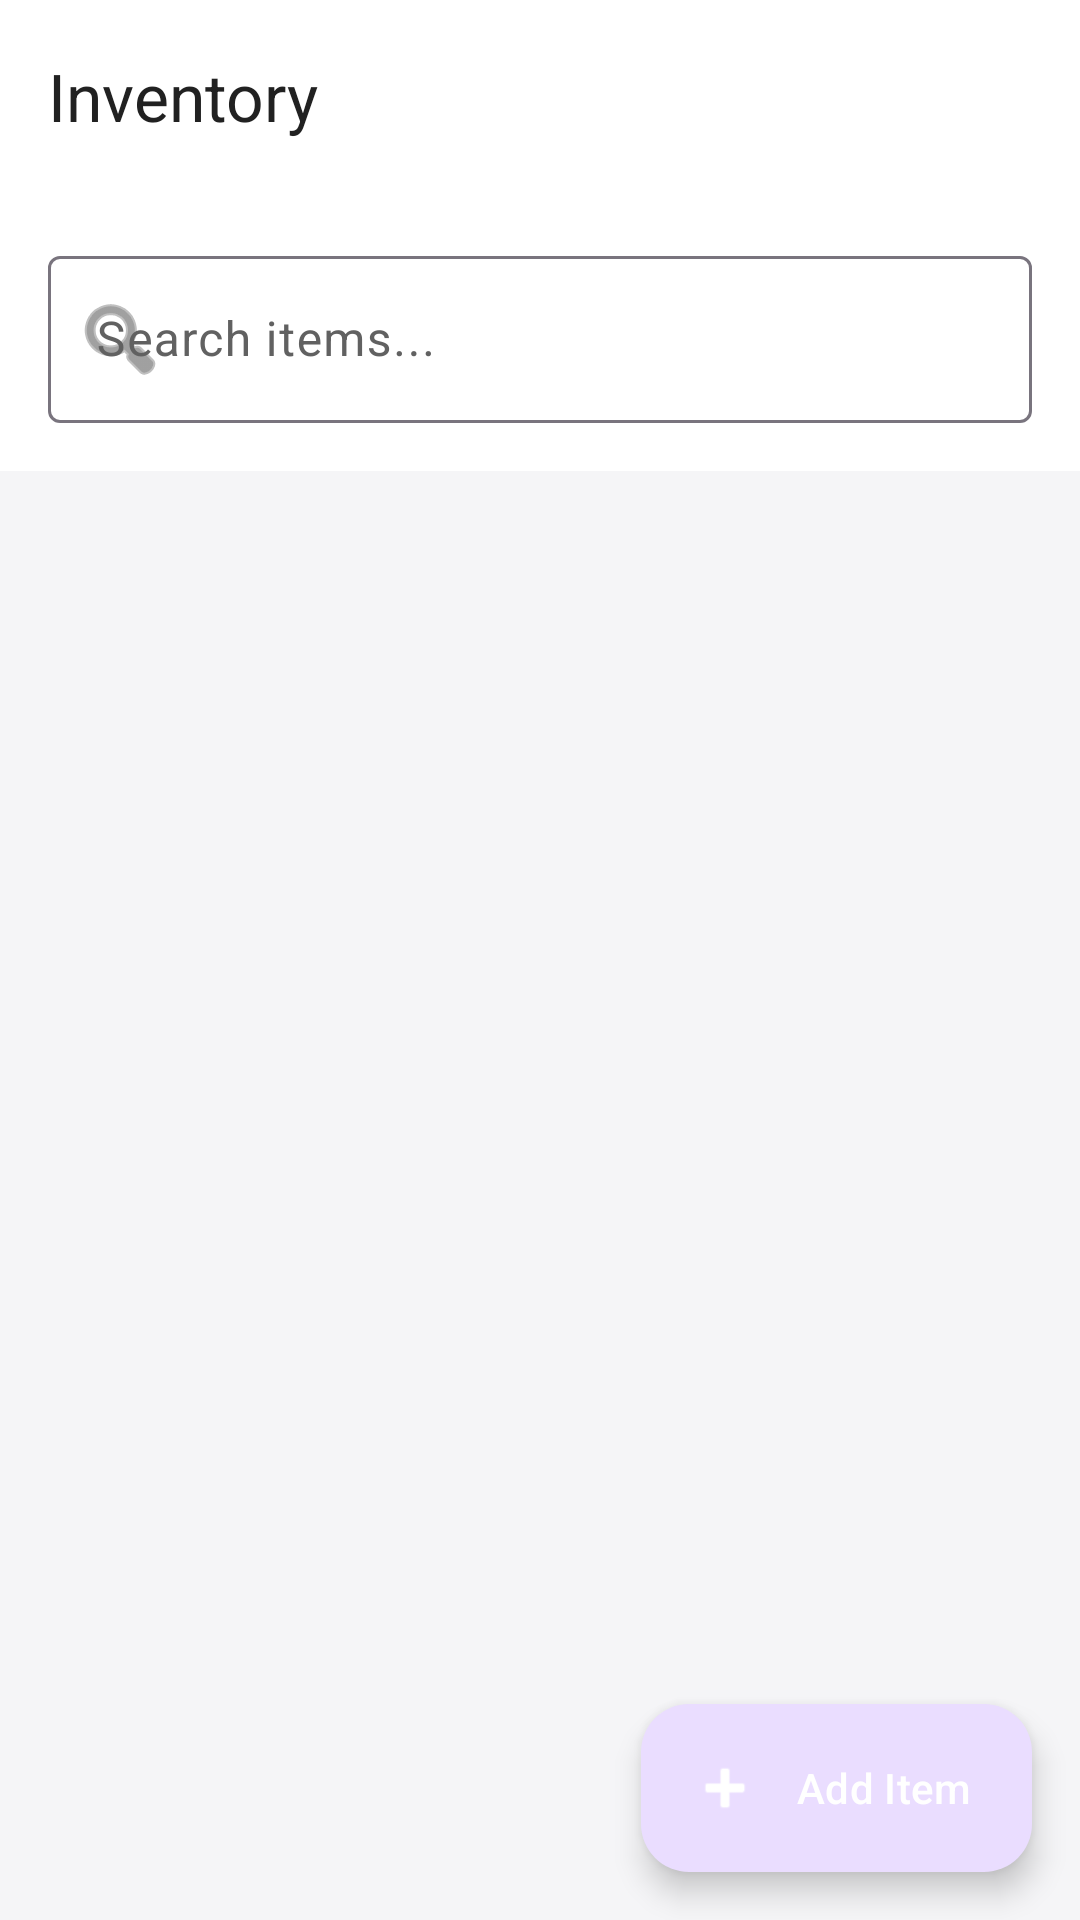

Write the Android layout XML for this screen, with the resource values it uses.
<!-- AndroidManifest.xml: application theme Theme.HardexPro -->
<!-- res/layout/fragment_inventory.xml -->
<?xml version="1.0" encoding="utf-8"?>
<androidx.coordinatorlayout.widget.CoordinatorLayout xmlns:android="http://schemas.android.com/apk/res/android"
    xmlns:app="http://schemas.android.com/apk/res-auto"
    android:layout_width="match_parent"
    android:layout_height="match_parent"
    android:background="@color/background">

    <com.google.android.material.appbar.AppBarLayout
        android:layout_width="match_parent"
        android:layout_height="wrap_content"
        android:background="@color/surface">

        <com.google.android.material.appbar.MaterialToolbar
            android:id="@+id/toolbar"
            android:layout_width="match_parent"
            android:layout_height="?attr/actionBarSize"
            app:title="Inventory"
            app:titleTextColor="@color/text_primary" />

        <com.google.android.material.textfield.TextInputLayout
            android:id="@+id/tilSearch"
            style="@style/Widget.Material3.TextInputLayout.OutlinedBox"
            android:layout_width="match_parent"
            android:layout_height="wrap_content"
            android:layout_margin="16dp"
            android:hint="Search items..."
            app:startIconDrawable="@android:drawable/ic_menu_search">

            <com.google.android.material.textfield.TextInputEditText
                android:id="@+id/etSearch"
                android:layout_width="match_parent"
                android:layout_height="wrap_content"
                android:inputType="text" />
        </com.google.android.material.textfield.TextInputLayout>

    </com.google.android.material.appbar.AppBarLayout>

    <androidx.recyclerview.widget.RecyclerView
        android:id="@+id/rvInventory"
        android:layout_width="match_parent"
        android:layout_height="match_parent"
        android:clipToPadding="false"
        android:paddingBottom="80dp"
        app:layout_behavior="@string/appbar_scrolling_view_behavior" />

    <com.google.android.material.floatingactionbutton.ExtendedFloatingActionButton
        android:id="@+id/fabAddItem"
        android:layout_width="wrap_content"
        android:layout_height="wrap_content"
        android:layout_gravity="bottom|end"
        android:layout_margin="16dp"
        android:text="Add Item"
        android:textColor="@color/white"
        app:icon="@android:drawable/ic_input_add"
        app:iconTint="@color/white" />

</androidx.coordinatorlayout.widget.CoordinatorLayout>
<!-- resources referenced by this layout -->
<resources>
  <color name="background">#F5F5F7</color>
  <color name="surface">#FFFFFF</color>
  <color name="text_primary">#212121</color>
  <color name="white">#FFFFFF</color>
  <style name="Theme.HardexPro" parent="Base.Theme.HardexPro" />
  <style name="Base.Theme.HardexPro" parent="Theme.Material3.DayNight.NoActionBar">
          
          <item name="colorPrimary">@color/primary</item>
          <item name="colorPrimaryVariant">@color/primary_variant</item>
          <item name="colorOnPrimary">@color/white</item>
          
          <item name="colorSecondary">@color/secondary</item>
          <item name="colorSecondaryVariant">@color/secondary_variant</item>
          <item name="colorOnSecondary">@color/white</item>
          
          <item name="colorSurface">@color/surface</item>
          <item name="colorOnSurface">@color/text_primary</item>
          <item name="colorSurfaceVariant">@color/surface_variant</item>
          <item name="colorOnSurfaceVariant">@color/text_secondary</item>
          
          <item name="colorError">@color/error</item>
          
          
          <item name="android:statusBarColor">@color/primary_variant</item>
          
          <item name="android:windowBackground">@color/background</item>
      </style>
  <color name="primary">#E65100</color>
  <color name="primary_variant">#BF360C</color>
  <color name="secondary">#0097A7</color>
  <color name="secondary_variant">#006064</color>
  <color name="surface_variant">#ECEFF1</color>
  <color name="text_secondary">#616161</color>
  <color name="error">#D32F2F</color>
</resources>
